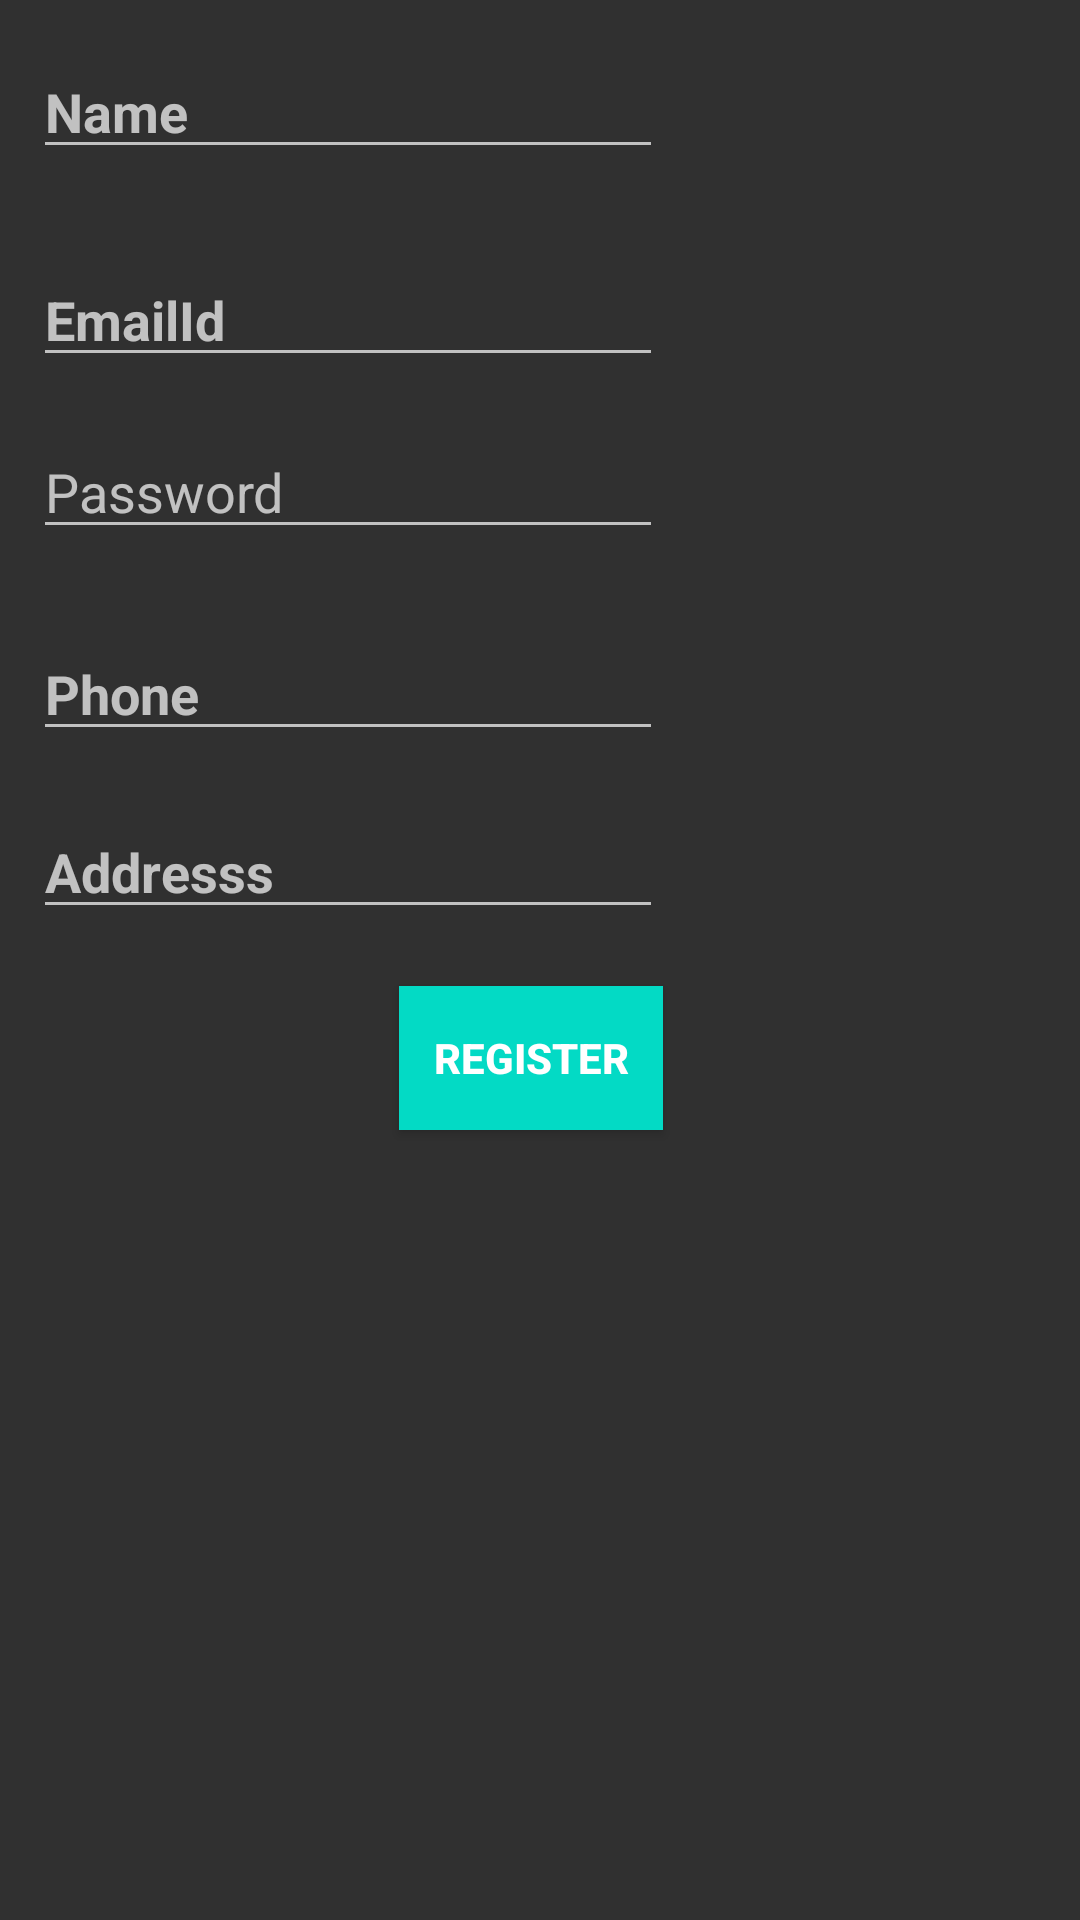

Reconstruct the res/layout file that produces this screen, plus the resources it refers to.
<!-- AndroidManifest.xml: application theme AppTheme -->
<!-- res/layout/activity_regisration.xml -->
<?xml version="1.0" encoding="utf-8"?>
<RelativeLayout xmlns:android="http://schemas.android.com/apk/res/android"
    xmlns:app="http://schemas.android.com/apk/res-auto"
    xmlns:tools="http://schemas.android.com/tools"
    android:layout_width="match_parent"
    android:layout_height="match_parent"
    android:background="@drawable/simp"
    tools:context="com.example.food_itemproject.RegisrationActivity">

   
 <EditText
     android:id="@+id/Email"
     android:layout_width="wrap_content"
     android:layout_height="wrap_content"
     android:layout_alignParentStart="true"
     android:layout_below="@+id/name"
     android:layout_marginStart="11dp"
     android:layout_marginTop="28dp"
     android:ems="10"
     android:hint="EmailId"
     android:inputType="textPersonName"
     android:textStyle="bold" />

    <EditText
        android:id="@+id/name"
        android:layout_width="wrap_content"
        android:layout_height="wrap_content"
        android:layout_alignStart="@+id/Email"
        android:layout_marginTop="15dp"
        android:ems="10"
        android:hint="Name"
        android:inputType="textPersonName"
        android:textStyle="bold" />

    <EditText
        android:id="@+id/email"
        android:layout_width="wrap_content"
        android:layout_height="wrap_content"
        android:layout_alignStart="@+id/Email"
        android:layout_below="@+id/Email"
        android:layout_marginTop="16dp"
        android:ems="10"
        android:hint="Password"
        android:inputType="textPassword" />

    <EditText
        android:id="@+id/Phone"
        android:layout_width="wrap_content"
        android:layout_height="wrap_content"
        android:layout_alignEnd="@+id/email"
        android:layout_below="@+id/email"
        android:layout_marginTop="26dp"
        android:ems="10"
        android:hint="Phone"
        android:inputType="phone"
        android:textStyle="bold" />

 <EditText
     android:id="@+id/Address"
     android:layout_width="wrap_content"
     android:layout_height="wrap_content"
     android:layout_alignStart="@+id/Phone"
     android:layout_below="@+id/Phone"
     android:layout_marginTop="18dp"
     android:ems="10"
     android:hint="Addresss"
     android:inputType="textPostalAddress"
     android:textStyle="bold" />

    <Button
        android:id="@+id/Reg"
        android:layout_width="wrap_content"
        android:layout_height="wrap_content"
        android:layout_alignEnd="@+id/Address"
        android:layout_below="@+id/Address"
        android:layout_marginTop="19dp"
        android:background="@color/colorAccent"
        android:text="Register"
        android:textStyle="bold" />




</RelativeLayout>
<!-- resources referenced by this layout -->
<resources>
  <style name="AppTheme" parent="Theme.AppCompat.NoActionBar">
          
          <item name="colorPrimary">@color/colorPrimary</item>
          <item name="colorPrimaryDark">@color/colorPrimaryDark</item>
  
          <item name="colorAccent">@color/colorAccent</item>
      </style>
  <!-- not gathered from this repository: default colours our renderer supplied (Android Studio template values) -->
  <color name="colorPrimary">#FF6200EE</color>
  <color name="colorPrimaryDark">#FF3700B3</color>
  <color name="colorAccent">#FF03DAC5</color>
</resources>
